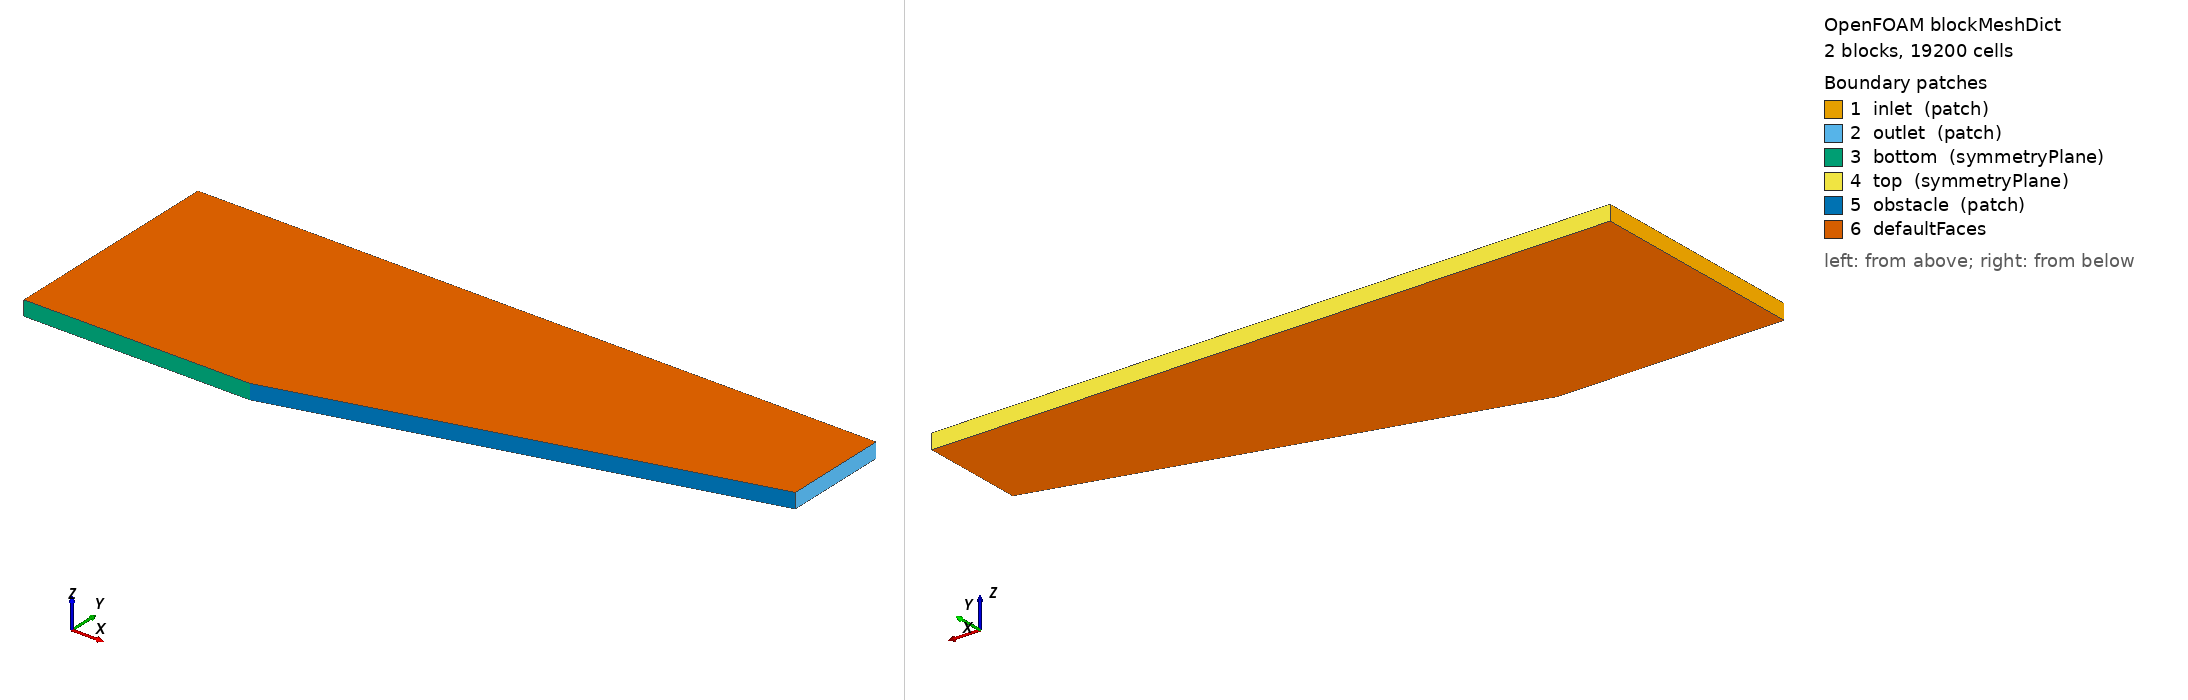

OpenFOAM case: the mesh blockMesh builds from blockMeshDict, 2 block(s), 19200 cells. Boundary patches (legend numbers): 1 inlet (patch), 2 outlet (patch), 3 bottom (symmetryPlane), 4 top (symmetryPlane), 5 obstacle (patch), 6 defaultFaces. Left view from above one corner, right view from below the opposite corner. Boundary conditions: 2 field file(s) under 0/; 6 of 6 drawn patches have an entry in a shipped field file.

=== system/blockMeshDict ===
/*--------------------------------*- C++ -*----------------------------------*\
| =========                 |                                                 |
| \\      /  F ield         | OpenFOAM: The Open Source CFD Toolbox           |
|  \\    /   O peration     | Version:  4.x                                   |
|   \\  /    A nd           | Web:      www.OpenFOAM.org                      |
|    \\/     M anipulation  |                                                 |
\*---------------------------------------------------------------------------*/
FoamFile
{
    version     2.0;
    format      ascii;
    class       dictionary;
    object      blockMeshDict;
}
// * * * * * * * * * * * * * * * * * * * * * * * * * * * * * * * * * * * * * //
//
// 15-degree compression ramp ("obstacle"), M=5 inviscid inflow.  Upstream
// OpenFOAM-4.x tutorial geometry, unchanged.  The ramp foot is at x=0; the
// surface (0,0)->(0.3048, 0.081670913853) makes atan(0.08167/0.3048)=15 deg
// exactly, so an attached oblique shock forms at the foot.
//
// GRID-REFINEMENT STUDY (the ONLY thing you edit between runs):
// the mesh is uniform with square cells, so the representative cell size is
//   h = 0.1524 / Ny.
//   ----------------------------------------------------------------
//   grid        (block1)      (block2)       cells     h
//   Coarse      (20 20 1)     (40 20 1)       1200     0.0076200
//   Medium      (40 40 1)     (80 40 1)       4800     0.0038100
//   Fine        (80 80 1)     (160 80 1)     19200     0.0019050   <-- as shipped
//   Extra-fine  (160 160 1)   (320 160 1)    76800     0.0009525
//   ----------------------------------------------------------------
// Edit the two (nx ny 1) tuples below per the table; change nothing else.

convertToMeters 1;

vertices
(
    (-0.15242 0       -0.005)
    ( 0       0       -0.005)
    ( 0.3048  0.081670913853  -0.005)
    (-0.15242 0.1524 -0.005)
    ( 0       0.1524 -0.005)
    ( 0.3048  0.1524 -0.005)

    (-0.15242 0        0.005)
    ( 0       0        0.005)
    ( 0.3048  0.081670913853 0.005)
    (-0.15242 0.1524  0.005)
    ( 0       0.1524  0.005)
    ( 0.3048  0.1524  0.005)
);

blocks
(
    hex (0 1 4 3 6 7 10 9 ) (80 80 1) simpleGrading (1 1 1)
    hex (1 2 5 4 7 8 11 10) (160 80 1) simpleGrading (1 1 1)
);

edges
(
);

boundary
(
    inlet
    {
        type patch;
        faces
        (
            (0 6 9 3)
        );
    }
    outlet
    {
        type patch;
        faces
        (
            (2 5 11 8)
        );
    }
    bottom
    {
        type symmetryPlane;
        faces
        (
            (0 1 7 6)
        );
    }
    top
    {
        type symmetryPlane;
        faces
        (
            (3 9 10 4)
            (4 10 11 5)
        );
    }
    obstacle
    {
        type patch;
        faces
        (
            (1 2 8 7)
        );
    }
);

mergePatchPairs
(
);

// ************************************************************************* //


=== system/controlDict ===
/*--------------------------------*- C++ -*----------------------------------*\
| =========                 |                                                 |
| \\      /  F ield         | OpenFOAM: The Open Source CFD Toolbox           |
|  \\    /   O peration     | Version:  4.x                                   |
|   \\  /    A nd           | Web:      www.OpenFOAM.org                      |
|    \\/     M anipulation  |                                                 |
\*---------------------------------------------------------------------------*/
FoamFile
{
    version     2.0;
    format      ascii;
    class       dictionary;
    location    "system";
    object      controlDict;
}
// * * * * * * * * * * * * * * * * * * * * * * * * * * * * * * * * * * * * * //

application     rhoCentralFoam;

startFrom       startTime;

startTime       0;

stopAt          endTime;

endTime         0.2;

deltaT          0.0001;

writeControl    runTime;

writeInterval   0.02;

purgeWrite      0;

writeFormat     ascii;

writePrecision  6;

writeCompression off;

timeFormat      general;

timePrecision   6;

runTimeModifiable true;

adjustTimeStep  no;

maxCo           1;

maxDeltaT       1e-06;


// ----------------------------------------------------------------------- //
// foamgci QoI source.
//
// This case deliberately uses a DIFFERENT output from the forward-step
// example (which used `fieldMinMax`).  Here the QoI is an INTEGRATED
// surface quantity: the area-averaged static pressure on the ramp surface
// (`obstacle`).  For inviscid flow the ramp-surface pressure equals the
// analytical post-shock pressure p2, so this single scalar is directly
// comparable to oblique-shock theory (gci/oblique_shock.py).
//
// `surfaceFieldValue` writes:
//   postProcessing/wallPressure/0/surfaceFieldValue.dat
// with a self-describing header line `# Time   areaAverage(p)` that
// foamgci.reader.read_surface_field_value parses automatically.
//
// deltaT = 1e-4, writeInterval 20 => one sample per 2e-3 s => ~100 samples
// over [0, 0.2]; the steady window [0.15, 0.20] holds ~25 (>= KPSS minimum).
// ----------------------------------------------------------------------- //
functions
{
    wallPressure
    {
        type            surfaceFieldValue;
        libs            ("libfieldFunctionObjects.so");
        regionType      patch;
        name            obstacle;
        operation       areaAverage;
        fields          (p);
        writeControl    timeStep;
        writeInterval   20;
        writeFields     false;
        log             false;
    }
}


// ************************************************************************* //


=== 0/T ===
/*--------------------------------*- C++ -*----------------------------------*\
| =========                 |                                                 |
| \\      /  F ield         | OpenFOAM: The Open Source CFD Toolbox           |
|  \\    /   O peration     | Version:  4.x                                   |
|   \\  /    A nd           | Web:      www.OpenFOAM.org                      |
|    \\/     M anipulation  |                                                 |
\*---------------------------------------------------------------------------*/
FoamFile
{
    version     2.0;
    format      ascii;
    class       volScalarField;
    object      T;
}
// * * * * * * * * * * * * * * * * * * * * * * * * * * * * * * * * * * * * * //

dimensions      [0 0 0 1 0 0 0];

internalField   uniform 1;

boundaryField
{
    inlet
    {
        type            fixedValue;
        value           uniform 1;
    }
    outlet
    {
        type            zeroGradient;
    }
    bottom
    {
        type            symmetryPlane;
    }
    top
    {
        type            symmetryPlane;
    }
    obstacle
    {
        type            zeroGradient;
    }
    defaultFaces
    {
        type            empty;
    }
}

// ************************************************************************* //


=== 0/U ===
/*--------------------------------*- C++ -*----------------------------------*\
| =========                 |                                                 |
| \\      /  F ield         | OpenFOAM: The Open Source CFD Toolbox           |
|  \\    /   O peration     | Version:  4.x                                   |
|   \\  /    A nd           | Web:      www.OpenFOAM.org                      |
|    \\/     M anipulation  |                                                 |
\*---------------------------------------------------------------------------*/
FoamFile
{
    version     2.0;
    format      ascii;
    class       volVectorField;
    object      U;
}
// * * * * * * * * * * * * * * * * * * * * * * * * * * * * * * * * * * * * * //

dimensions      [0 1 -1 0 0 0 0];

internalField   uniform (5 0 0);

boundaryField
{
    inlet
    {
        type            fixedValue;
        value           uniform (5 0 0);
    }
    outlet
    {
        type            zeroGradient;
    }
    bottom
    {
        type            symmetryPlane;
    }
    top
    {
        type            symmetryPlane;
    }
    obstacle
    {
        type            slip;
    }
    defaultFaces
    {
        type            empty;
    }
}

// ************************************************************************* //
